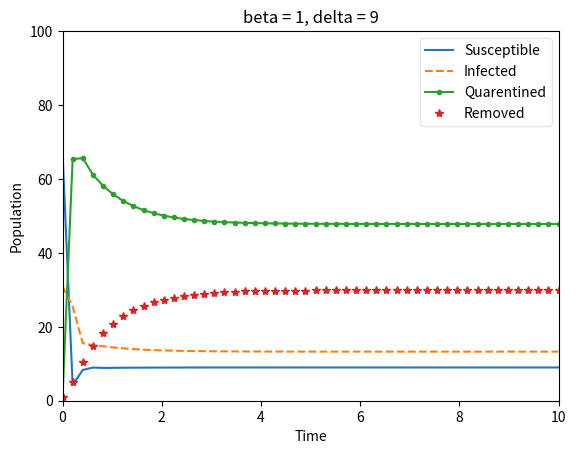

The script that saved this image:
import numpy as np
from scipy.integrate import odeint
import matplotlib.pyplot as plt

# Initial population
N = 100
S0 = 67
I0 = 31
Q0 = 1
R0 = 1

# System parameters
beta = 1
delta = 9
alfa = 0.5
sigma = 0.8
omega = 2

# A grid of timepoints
t = np.linspace(0, 10)

# The SIQR model differential equations
def SIQR(y, t, beta, delta, alfa, sigma, omega):
    S, I, Q, R = y
    dSdt = -beta*S*I + sigma*R + omega*Q
    dIdt = beta*S*I - delta*I
    dQdt = delta*I - omega*Q - alfa*Q
    dRdt = alfa*Q - sigma*R
    return dSdt, dIdt, dQdt, dRdt

# Initial conditions vector
y0 = S0, I0, Q0, R0

# Integrate the ODE over the time grid, t
ret = odeint(SIQR, y0, t, args=(beta, delta, alfa, sigma, omega))
S, I , Q, R = ret.T

# Plot the data
fig = plt.figure(facecolor='w')
ax = fig.add_subplot(111, facecolor='w', axisbelow = True)
ax.set_xlabel('Time')
ax.set_xlim(0, 10)
ax.set_ylabel('Population')
ax.set_ylim(0, 100)
ax.plot(t, S, label='Susceptible')
ax.plot(t, I, '--', label='Infected')
ax.plot(t, Q, '.-', label='Quarentined')
ax.plot(t, R, '*', label='Removed')
legend = ax.legend(loc='best')
legend.get_frame().set_alpha(0.5)
plt.title(f'beta = {beta}, delta = {delta}', loc='center')
plt.show()